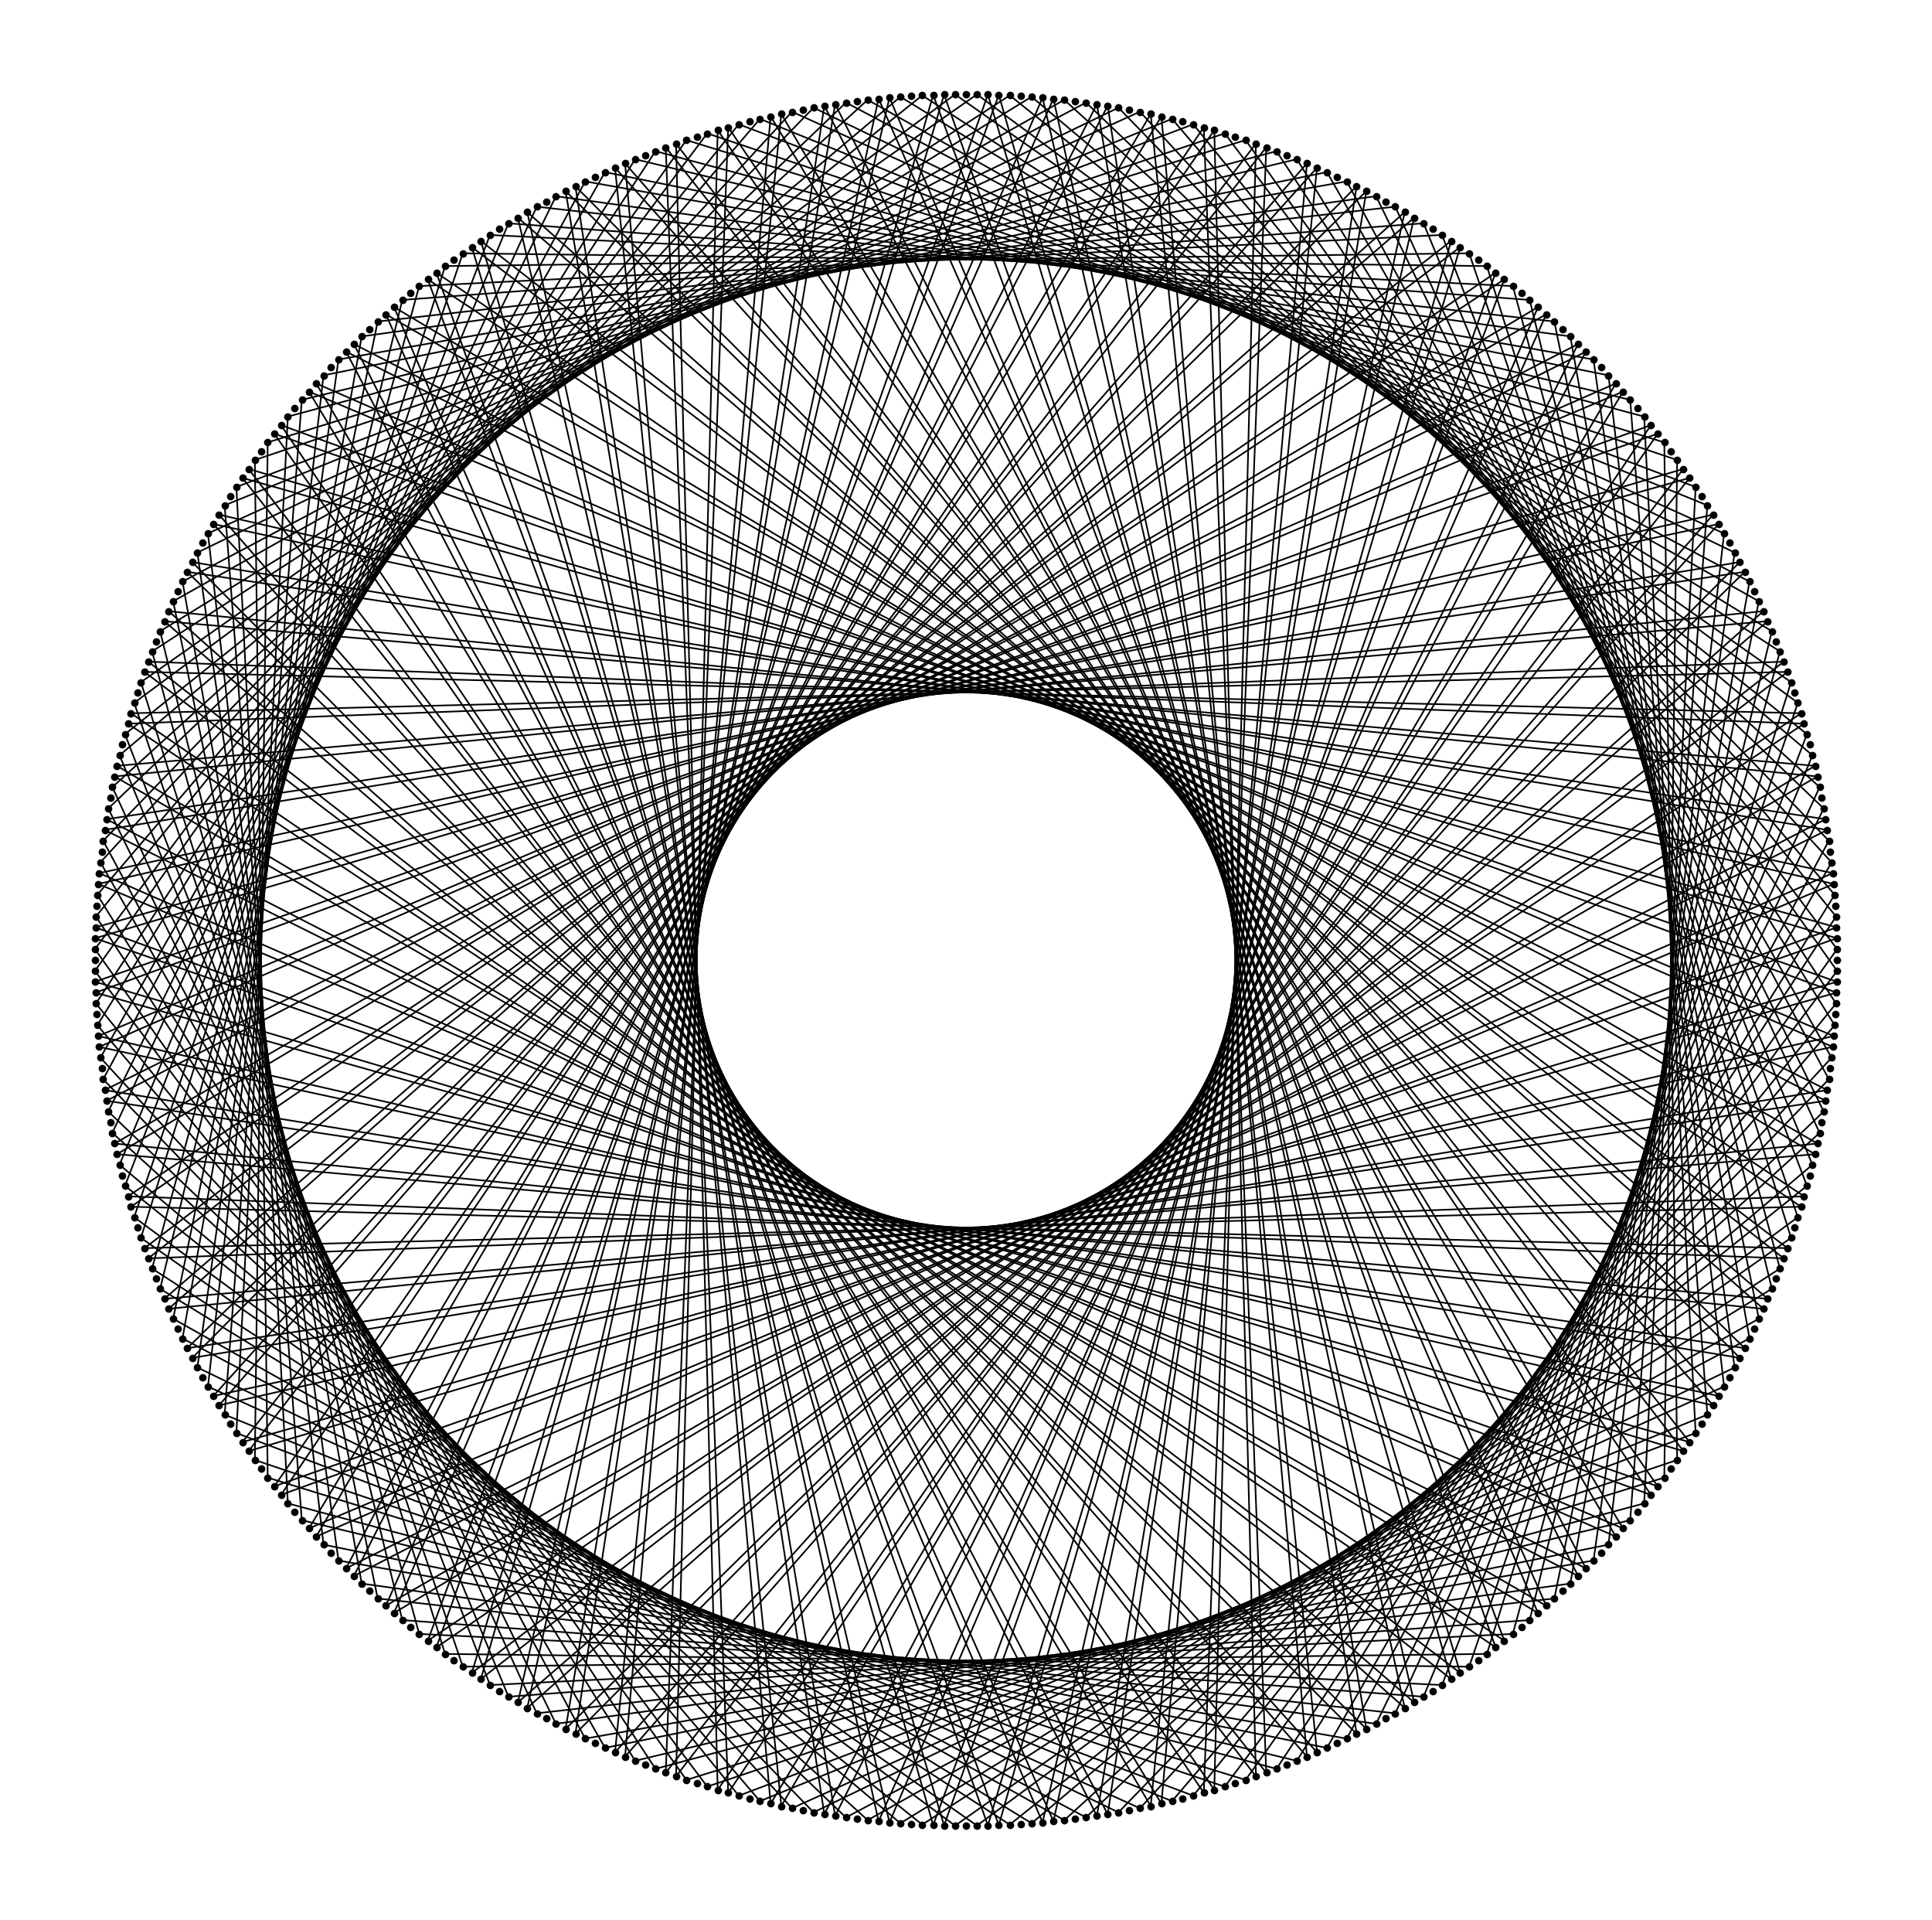

This figure's Python source: (Note: this script raises an exception after producing the figure.)
import numpy as np
import matplotlib.pyplot as plt

def graph(n):
  c = 500
  m = n
  d = []
  l = np.linspace(0, c-1, c)

  for i in l:
    rad = 2*np.pi / c
    d.append(rad * i)

  X = np.cos(d)
  Y = np.sin(d)

  plt.close()
  plt.figure(figsize=(32, 32))
  plt.scatter(X, Y, color='k')

  for i in l:
    i = int(i)
    x1 = X.item(i)
    y1 = Y.item(i)
    r = (m*i) % c
    r = int(np.floor(r))
    x2 = X.item(r)
    y2 = Y.item(r)

    plt.plot([x1, x2], [y1, y2], color='k')

  plt.axis('off')
  plt.savefig('MMOCs/png/graph-'+str(m)+'.png', dpi=128)
  print('Graph generated, x'+str(m))



for i in np.arange(101, 201, 1):
  graph(i)
